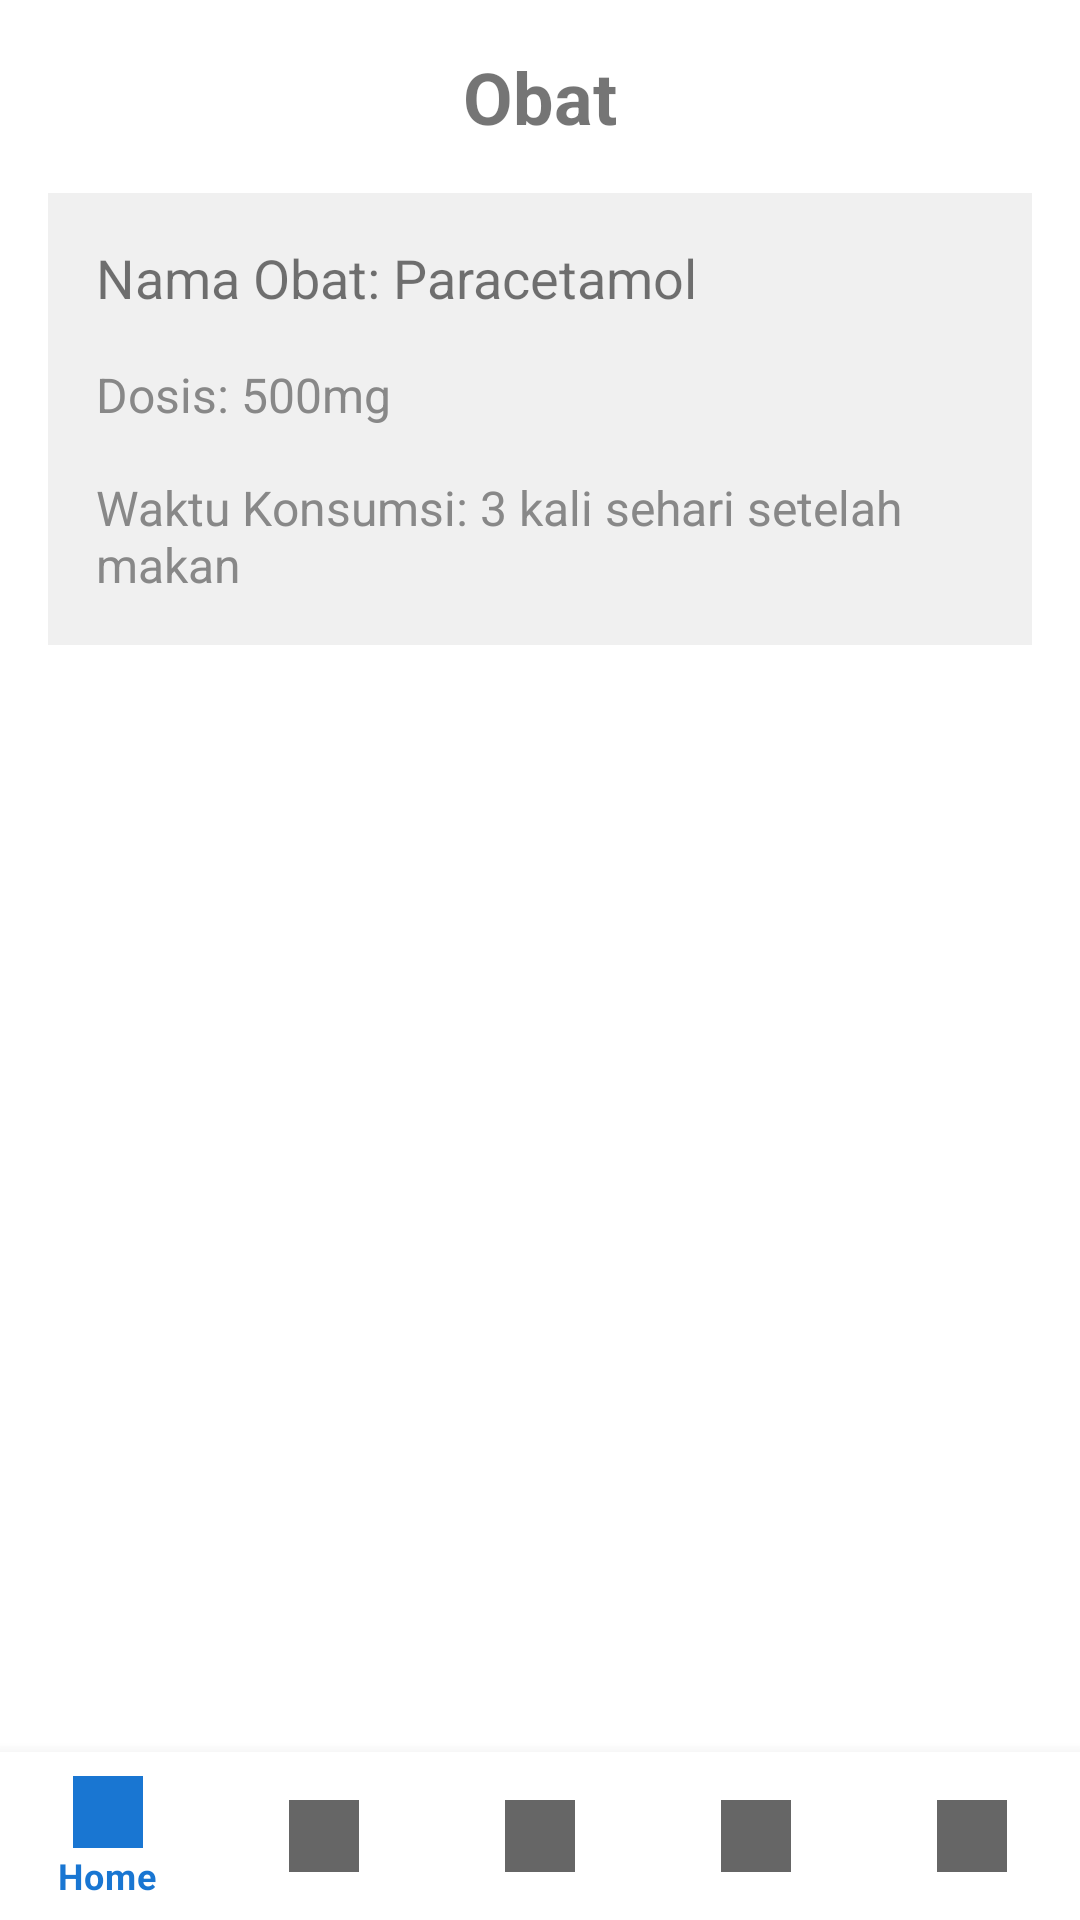

Here is an Android app screen rendered from its layout file. Give the layout XML and the strings, colors and styles it references.
<!-- AndroidManifest.xml: application theme Theme.AplikasiCareHealt -->
<!-- res/layout/activity_obat.xml -->
<?xml version="1.0" encoding="utf-8"?>
<RelativeLayout xmlns:android="http://schemas.android.com/apk/res/android"
    xmlns:tools="http://schemas.android.com/tools"
    xmlns:app="http://schemas.android.com/apk/res-auto"
    android:layout_width="match_parent"
    android:layout_height="match_parent"
    tools:context=".ObatActivity">

    <ScrollView
        android:layout_width="match_parent"
        android:layout_height="match_parent"
        android:padding="16dp"
        android:background="#FFFFFF"
        android:layout_above="@id/bottom_navigation">

        <LinearLayout
            android:layout_width="match_parent"
            android:layout_height="wrap_content"
            android:orientation="vertical">

            
            <TextView
                android:id="@+id/obat_title"
                android:layout_width="wrap_content"
                android:layout_height="wrap_content"
                android:text="Obat"
                android:textSize="24sp"
                android:textStyle="bold"
                android:layout_gravity="center"
                android:paddingBottom="16dp"/>

            
            <LinearLayout
                android:layout_width="match_parent"
                android:layout_height="wrap_content"
                android:orientation="vertical"
                android:paddingBottom="16dp"
                android:background="#F0F0F0"
                android:padding="8dp"
                android:layout_marginBottom="16dp">

                <TextView
                    android:layout_width="match_parent"
                    android:layout_height="wrap_content"
                    android:text="Nama Obat: Paracetamol"
                    android:textSize="18sp"
                    android:padding="8dp" />

                <TextView
                    android:layout_width="match_parent"
                    android:layout_height="wrap_content"
                    android:text="Dosis: 500mg"
                    android:textSize="16sp"
                    android:padding="8dp"
                    android:textColor="#888888" />

                <TextView
                    android:layout_width="match_parent"
                    android:layout_height="wrap_content"
                    android:text="Waktu Konsumsi: 3 kali sehari setelah makan"
                    android:textSize="16sp"
                    android:padding="8dp"
                    android:textColor="#888888" />
            </LinearLayout>

            

        </LinearLayout>
    </ScrollView>

    
    <com.google.android.material.bottomnavigation.BottomNavigationView
        android:id="@+id/bottom_navigation"
        android:layout_width="match_parent"
        android:layout_height="wrap_content"
        android:layout_alignParentBottom="true"
        android:background="?android:attr/windowBackground"
        app:menu="@menu/bottom_navigation_menu" />

</RelativeLayout>
<!-- resources referenced by this layout -->
<resources>
  <style name="Theme.AplikasiCareHealt" parent="Theme.MaterialComponents.DayNight.DarkActionBar">
          
          <item name="colorPrimary">@color/blue_700</item>
          <item name="colorPrimaryVariant">@color/blue_900</item>
          <item name="colorOnPrimary">@color/white</item>
          
          <item name="colorSecondary">@color/blue_500</item>
          <item name="colorSecondaryVariant">@color/blue_700</item>
          <item name="colorOnSecondary">@color/white</item>
          
          <item name="android:statusBarColor" tools:targetApi="l">?attr/colorPrimaryVariant</item>
          
      </style>
  <color name="blue_700">#1976D2</color>
  <color name="blue_900">#0D47A1</color>
  <color name="white">#FFFFFF</color>
  <color name="blue_500">#2196F3</color>
</resources>
